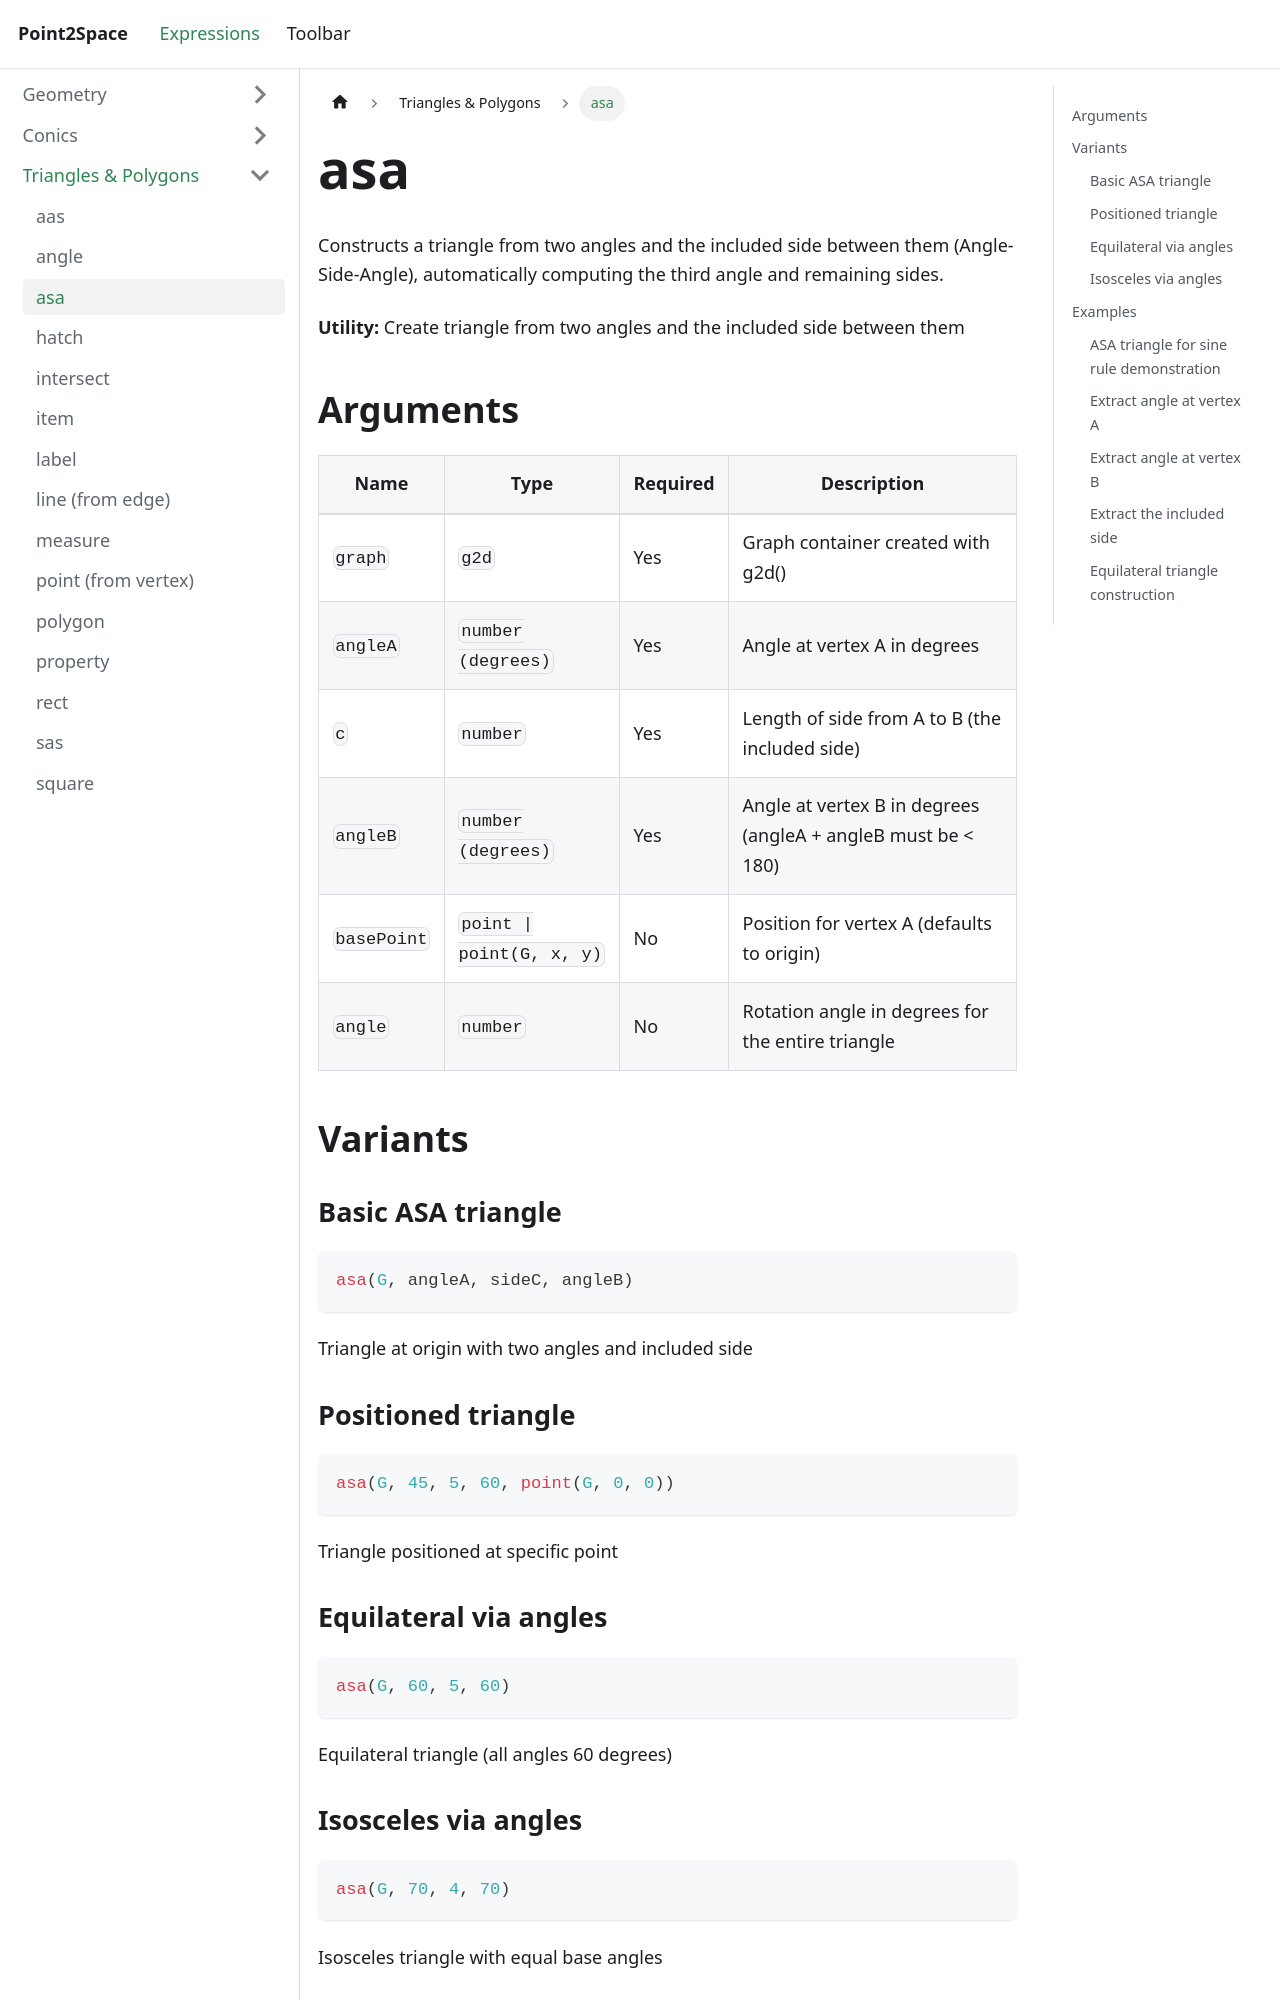

repository: provility/p2s-docs · page: expressions/triangle-polygon/asa/index.html · generator: docusaurus

---
title: asa
sidebar_label: asa
---

# asa

Constructs a triangle from two angles and the included side between them (Angle-Side-Angle), automatically computing the third angle and remaining sides.

**Utility:** Create triangle from two angles and the included side between them

## Arguments

| Name | Type | Required | Description |
|------|------|----------|-------------|
| `graph` | `g2d` | Yes | Graph container created with g2d() |
| `angleA` | `number (degrees)` | Yes | Angle at vertex A in degrees |
| `c` | `number` | Yes | Length of side from A to B (the included side) |
| `angleB` | `number (degrees)` | Yes | Angle at vertex B in degrees (angleA + angleB must be &lt; 180) |
| `basePoint` | `point \| point(G, x, y)` | No | Position for vertex A (defaults to origin) |
| `angle` | `number` | No | Rotation angle in degrees for the entire triangle |

## Variants

### Basic ASA triangle

```js
asa(G, angleA, sideC, angleB)
```

Triangle at origin with two angles and included side

### Positioned triangle

```js
asa(G, 45, 5, 60, point(G, 0, 0))
```

Triangle positioned at specific point

### Equilateral via angles

```js
asa(G, 60, 5, 60)
```

Equilateral triangle (all angles 60 degrees)
